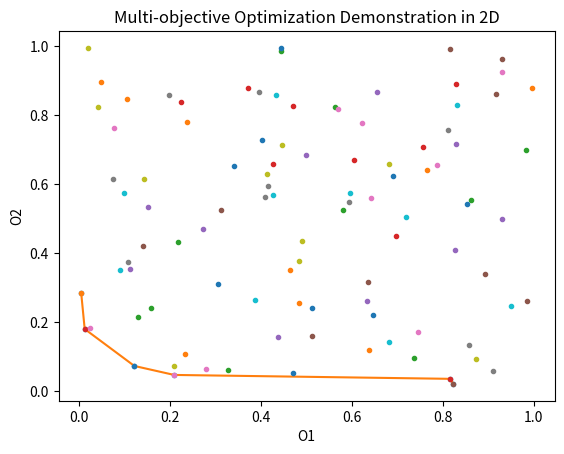

The matplotlib source for this figure:
"""Regular-grid multi-objective optimization demo translated from MATLAB.

This module reproduces the behavior of ``reg_multi_obj.m``:
1) create a regular 2D parameter grid,
2) assign random objective values,
3) compute Pareto-optimal (non-dominated) points for maximization,
4) sort points into a simple Pareto front ordering,
5) visualize points and front.
"""

from __future__ import annotations

from dataclasses import dataclass

import matplotlib.pyplot as plt
import numpy as np


@dataclass
class MOStruct:
    """Container matching the MATLAB struct fields x1, x2, o1, o2."""

    x1: np.ndarray
    x2: np.ndarray
    o1: np.ndarray
    o2: np.ndarray


def make_mo_struct(x1: np.ndarray, x2: np.ndarray, o1: np.ndarray, o2: np.ndarray) -> MOStruct:
    """Create a uniform multi-objective structure."""
    return MOStruct(x1=x1, x2=x2, o1=o1, o2=o2)


def setup_multi_obj_rand2d(n: int, m: int, seed: int | None = None) -> MOStruct:
    """Sample a regular parameter grid and assign random objective values."""
    x1_range = np.linspace(0.0, 1.0, n)
    x2_range = np.linspace(0.0, 1.0, m)
    x1, x2 = np.meshgrid(x1_range, x2_range)

    rng = np.random.default_rng(seed)
    f1 = rng.random((n, m))
    f2 = rng.random((n, m))

    return make_mo_struct(x1, x2, f1, f2)


def pareto_opt2d(mo2d: MOStruct) -> MOStruct:
    """Compute Pareto-optimal points for 2 objectives (both maximized)."""
    x1_vals: list[float] = []
    x2_vals: list[float] = []
    o1_vals: list[float] = []
    o2_vals: list[float] = []

    n, m = mo2d.x1.shape
    for i in range(n):
        for j in range(m):
            o1_val = mo2d.o1[i, j]
            o2_val = mo2d.o2[i, j]

            better_or_equal_in_o2 = (o1_val > mo2d.o1) & (o2_val >= mo2d.o2)
            better_or_equal_in_o1 = (o1_val >= mo2d.o1) & (o2_val > mo2d.o2)
            opt_size = np.count_nonzero(better_or_equal_in_o2) + np.count_nonzero(better_or_equal_in_o1)

            if opt_size == 0:
                x1_vals.append(float(mo2d.x1[i, j]))
                x2_vals.append(float(mo2d.x2[i, j]))
                o1_vals.append(float(o1_val))
                o2_vals.append(float(o2_val))

    return make_mo_struct(
        x1=np.asarray(x1_vals),
        x2=np.asarray(x2_vals),
        o1=np.asarray(o1_vals),
        o2=np.asarray(o2_vals),
    )


def pareto_front_conts2d(mo2d: MOStruct) -> MOStruct:
    """Create a simple ordered Pareto front by descending objective 1."""
    points = pareto_opt2d(mo2d)

    order = np.argsort(points.o1)[::-1]
    o1_sorted = points.o1[order]
    o2_vals = points.o2[order]
    x1_vals = points.x1[order]
    x2_vals = points.x2[order]

    return make_mo_struct(x1=x1_vals, x2=x2_vals, o1=o1_sorted, o2=o2_vals)


def plot_mo_all(figure_num: int, mo_points: MOStruct, mo_pareto_front: MOStruct) -> None:
    """Plot sampled objective points and connected Pareto front."""
    plt.figure(figure_num)
    plt.title("Multi-objective Optimization Demonstration in 2D")
    plt.xlabel("O1")
    plt.ylabel("O2")
    plt.plot(mo_points.o1.ravel(), mo_points.o2.ravel(), ".")
    plt.plot(mo_pareto_front.o1.ravel(), mo_pareto_front.o2.ravel())


def run_reg_mo_obj(
        n: int = 10,
        m: int = 10,
        seed: int | None = None
        ) -> tuple[MOStruct, MOStruct, MOStruct]:
    """End-to-end demo matching MATLAB `run_reg_mo_obj`."""
    mo2d = setup_multi_obj_rand2d(n, m, seed=seed)
    mo2d_pareto_points = pareto_opt2d(mo2d)
    mo2d_pareto_front = pareto_front_conts2d(mo2d)

    plot_mo_all(1, mo2d_pareto_points, mo2d_pareto_front)
    plt.plot(mo2d.o1, mo2d.o2, ".")

    return mo2d, mo2d_pareto_points, mo2d_pareto_front


if __name__ == "__main__":
    run_reg_mo_obj()
    plt.show()
